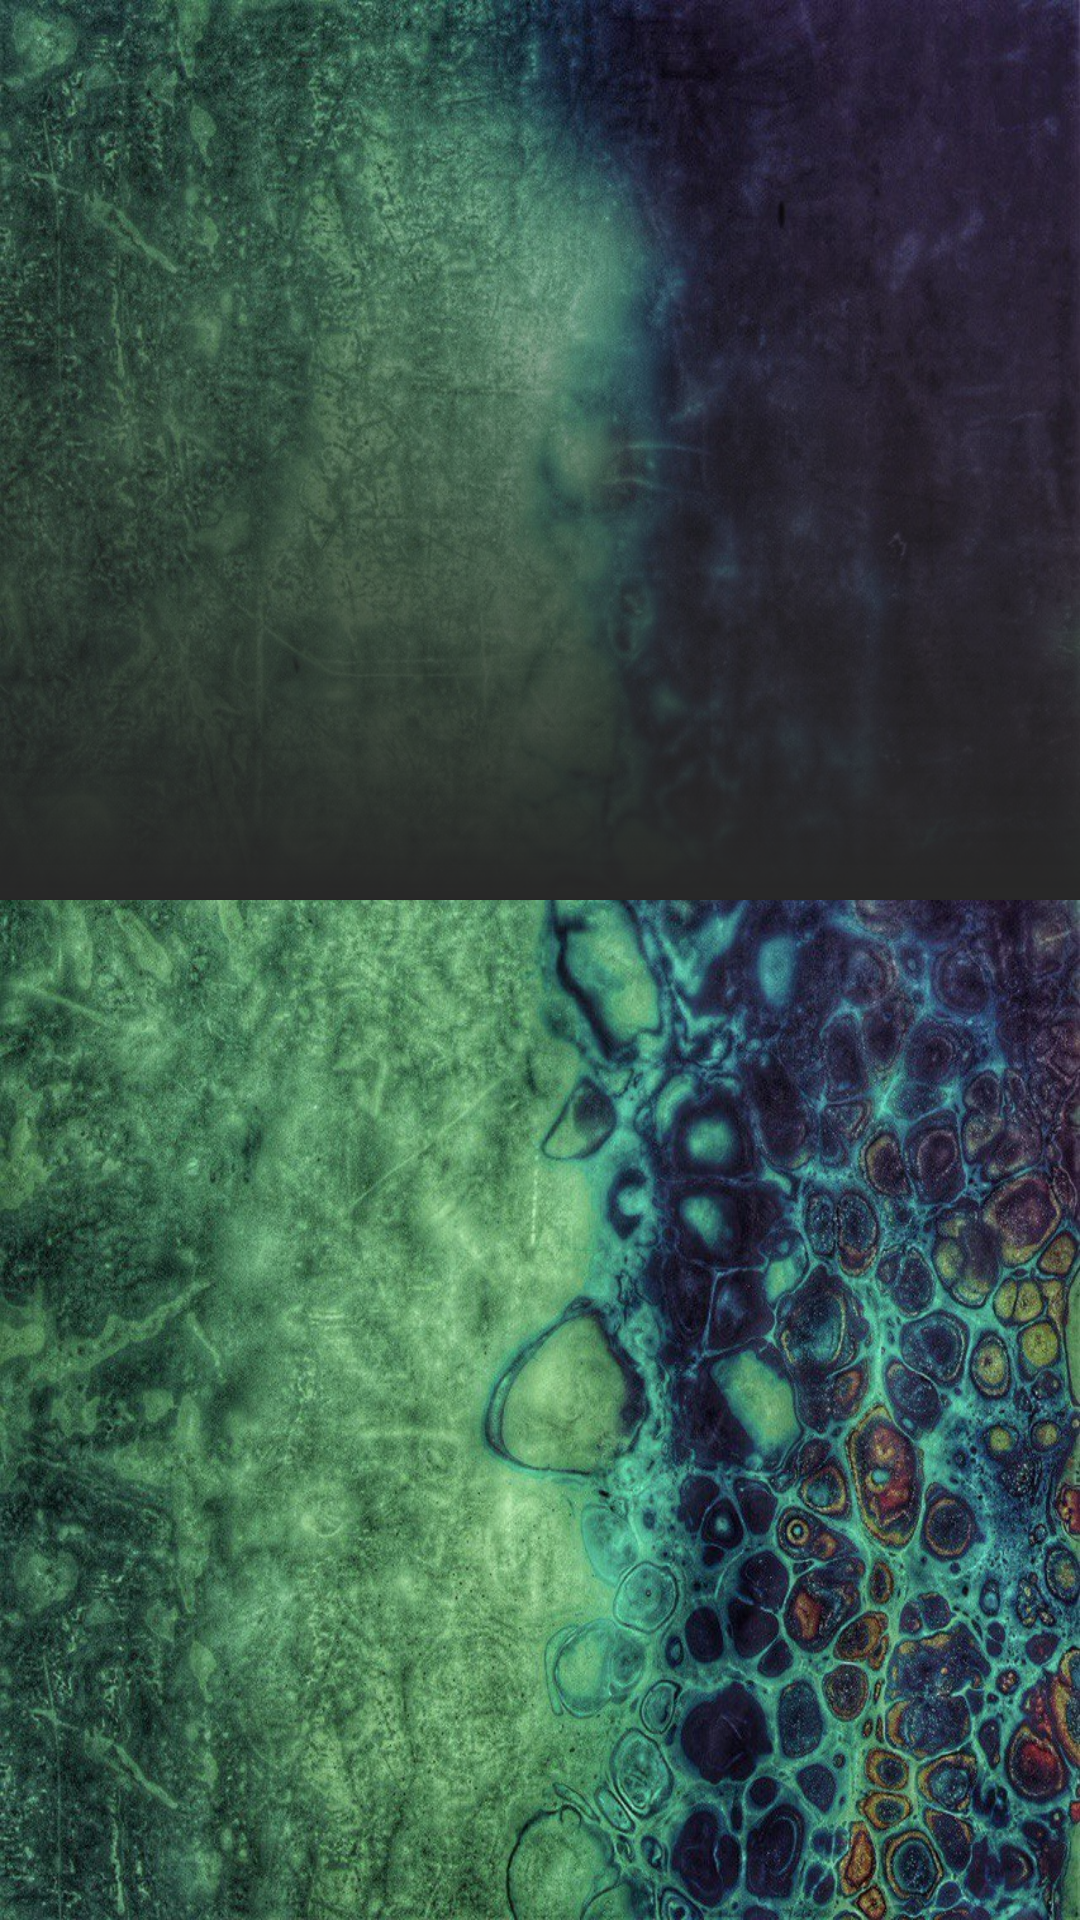

This screen was rendered from an Android layout file. Write that file and the resources it references.
<!-- AndroidManifest.xml: application theme Theme.Room -->
<!-- res/layout/activity_album_details.xml -->
<?xml version="1.0" encoding="utf-8"?>
<RelativeLayout
    xmlns:android="http://schemas.android.com/apk/res/android"
    xmlns:app="http://schemas.android.com/apk/res-auto"
    xmlns:tools="http://schemas.android.com/tools"
    android:layout_width="match_parent"
    android:background="@drawable/songbg"
    android:layout_height="match_parent"
    tools:context=".music_AlbumDetails">

    <ImageView
        android:layout_width="match_parent"
        android:layout_height="300dp"
        android:id="@+id/albumPhoto"
        android:src="@drawable/music"
        android:scaleType="centerCrop"/>
    <ImageView
        android:layout_width="match_parent"
        android:layout_height="300dp"
        android:id="@+id/album_gradient"
        android:scaleType="centerCrop"
        android:src="@drawable/song_image_gradient"/>
    
    <androidx.recyclerview.widget.RecyclerView
        android:layout_width="match_parent"
        android:layout_height="match_parent"
        android:id="@+id/albumRecyclerView"
        android:layout_below="@+id/albumPhoto"/>



</RelativeLayout>
<!-- resources referenced by this layout -->
<resources>
  <!-- drawable song_image_gradient (drawable) -->
  <?xml version="1.0" encoding="utf-8"?>
  <shape xmlns:android="http://schemas.android.com/apk/res/android">
      <gradient android:angle="90"
          android:startColor="#272727"/>
  </shape>
  <!-- drawable songbg: jpg bitmap (drawable, 369346 bytes) -->
  <style name="Theme.Room" parent="Base.Theme.Room" />
  <style name="Base.Theme.Room" parent="Theme.Material3.DayNight.NoActionBar">
          
          
      </style>
</resources>
